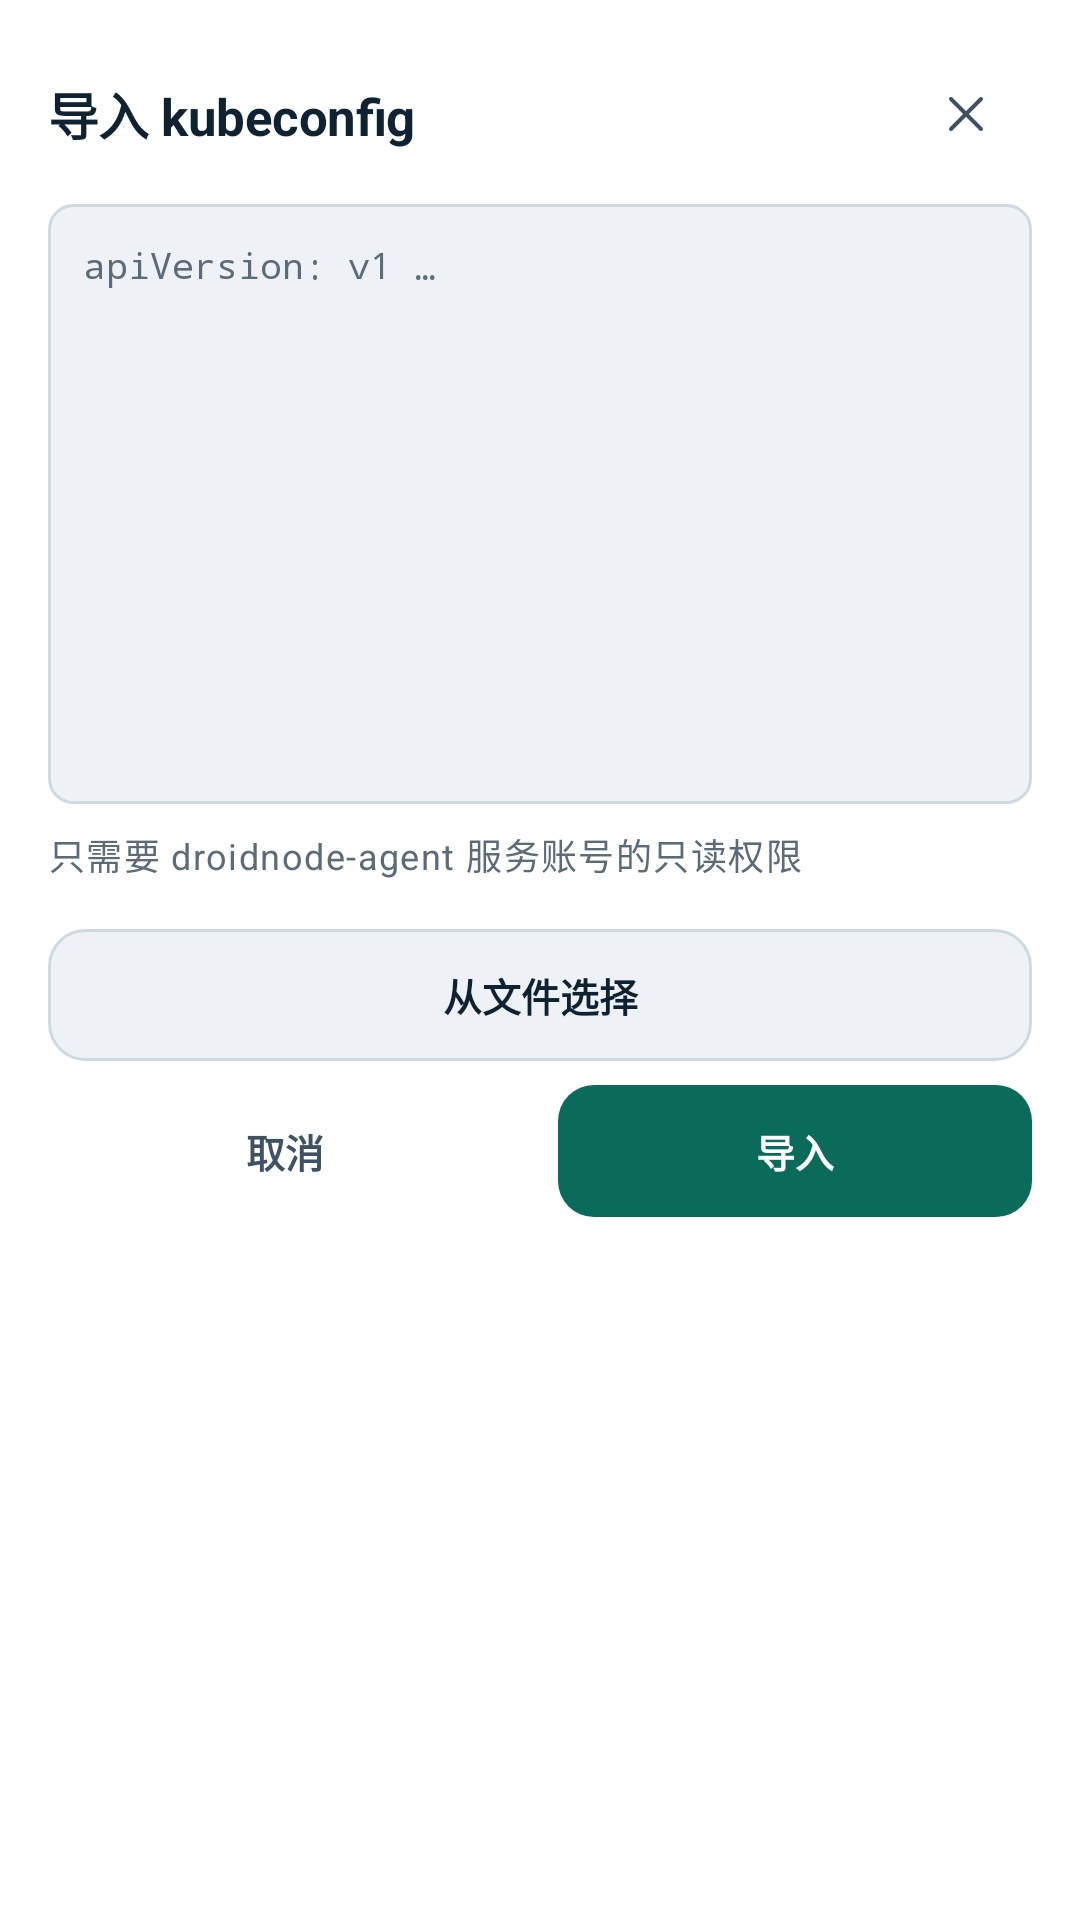

Layout XML and referenced resources for this Android screen:
<!-- AndroidManifest.xml: fallback theme Theme.MaterialComponents.DayNight.NoActionBar -->
<!-- res/layout/sheet_import.xml -->
<?xml version="1.0" encoding="utf-8"?>
<LinearLayout xmlns:android="http://schemas.android.com/apk/res/android"
    android:layout_width="match_parent"
    android:layout_height="wrap_content"
    android:orientation="vertical"
    android:padding="@dimen/sp_4">

    <LinearLayout
        android:layout_width="match_parent"
        android:layout_height="wrap_content"
        android:gravity="center_vertical"
        android:orientation="horizontal">

        <TextView
            style="@style/T.Title"
            android:layout_width="0dp"
            android:layout_height="wrap_content"
            android:layout_weight="1"
            android:text="@string/sheet_import_01" />

        <ImageView
            android:id="@+id/importClose"
            android:layout_width="@dimen/tap"
            android:layout_height="@dimen/tap"
            android:padding="@dimen/sp_3"
            android:src="@drawable/ic_close"
            android:tint="@color/text_2"
            android:contentDescription="@string/sheet_image_02" />
    </LinearLayout>

    <EditText
        android:id="@+id/importText"
        android:layout_width="match_parent"
        android:layout_height="200dp"
        android:layout_marginTop="@dimen/sp_2"
        android:background="@drawable/bg_input"
        android:fontFamily="monospace"
        android:gravity="top|start"
        android:hint="apiVersion: v1 …"
        android:importantForAutofill="no"
        android:inputType="textMultiLine|textNoSuggestions"
        android:minLines="4"
        android:padding="@dimen/sp_3"
        android:scrollbars="vertical"
        android:textColor="@color/text"
        android:textColorHint="@color/text_3"
        android:textSize="@dimen/fs_xs" />

    <TextView
        android:id="@+id/importHint"
        style="@style/T.Label"
        android:layout_width="match_parent"
        android:layout_height="wrap_content"
        android:layout_marginTop="@dimen/sp_2"
        android:text="@string/sheet_import_02" />

    <LinearLayout
        android:layout_width="match_parent"
        android:layout_height="wrap_content"
        android:layout_marginTop="@dimen/sp_4"
        android:orientation="horizontal">

        <TextView
            android:id="@+id/importPick"
            style="@style/Btn"
            android:layout_width="0dp"
            android:layout_height="@dimen/tap"
            android:layout_weight="1"
            android:text="@string/join_16" />
    </LinearLayout>

    <LinearLayout
        android:layout_width="match_parent"
        android:layout_height="wrap_content"
        android:layout_marginTop="@dimen/sp_2"
        android:orientation="horizontal">

        <TextView
            android:id="@+id/importCancel"
            style="@style/Btn.Quiet"
            android:layout_width="0dp"
            android:layout_height="@dimen/tap"
            android:layout_weight="1"
            android:text="@string/sheet_confirm_02" />

        <TextView
            android:id="@+id/importOk"
            style="@style/Btn.Primary"
            android:layout_width="0dp"
            android:layout_height="@dimen/tap"
            android:layout_marginLeft="@dimen/sp_3"
            android:layout_weight="1"
            android:text="@string/sheet_import_03" />
    </LinearLayout>
</LinearLayout>
<!-- resources referenced by this layout -->
<resources>
  <color name="text">#FF0F2232</color>
  <color name="text_2">#FF3E5263</color>
  <color name="text_3">#FF5C6B78</color>
  <dimen name="fs_xs">12sp</dimen>
  <dimen name="sp_2">8dp</dimen>
  <dimen name="sp_3">12dp</dimen>
  <dimen name="sp_4">16dp</dimen>
  <dimen name="tap">44dp</dimen>
  <!-- drawable ic_close (drawable) -->
  <?xml version="1.0" encoding="utf-8"?>
  <vector xmlns:android="http://schemas.android.com/apk/res/android"
      android:width="24dp" android:height="24dp"
      android:viewportWidth="24" android:viewportHeight="24">
      <path android:pathData="M6,6 L18,18 M18,6 L6,18"
          android:strokeColor="#FFE9EEF7" android:strokeWidth="1.6" android:fillColor="#00000000" android:strokeLineCap="round"/>
  </vector>
  <string name="join_16">从文件选择</string>
  <string name="sheet_confirm_02">取消</string>
  <string name="sheet_image_02">关闭</string>
  <string name="sheet_import_01">导入 kubeconfig</string>
  <string name="sheet_import_02">只需要 droidnode-agent 服务账号的只读权限</string>
  <string name="sheet_import_03">导入</string>
  <style name="Btn.Primary">
          <item name="android:background">@drawable/bg_btn_primary</item>
          <item name="android:textColor">@color/lamp_ink</item>
      </style>
  <style name="Btn.Quiet">
          <item name="android:background">@drawable/bg_btn_quiet</item>
          <item name="android:textColor">@color/text_2</item>
      </style>
  <style name="T.Label" parent="T">
          <item name="android:textSize">@dimen/fs_xs</item>
          <item name="android:textColor">@color/text_3</item>
          <item name="android:letterSpacing">0.04</item>
      </style>
  <style name="T.Title" parent="T">
          <item name="android:textSize">@dimen/fs_title</item>
          <item name="android:textStyle">bold</item>
          <item name="android:letterSpacing">-0.01</item>
      </style>
  <color name="night_3">#FFEEF2F6</color>
  <dimen name="r_s">8dp</dimen>
  <color name="lamp">#FF0B6B5B</color>
  <color name="rule">#FFCFD9E1</color>
  <dimen name="fs_s">13sp</dimen>
  <!-- drawable bg_btn_primary (drawable) -->
  <?xml version="1.0" encoding="utf-8"?>
  <selector xmlns:android="http://schemas.android.com/apk/res/android">
      <item android:state_pressed="true">
          <shape android:shape="rectangle">
              <solid android:color="@color/lamp_press" />
              <corners android:radius="@dimen/r_m" />
          </shape>
      </item>
      <item>
          <shape android:shape="rectangle">
              <solid android:color="@color/lamp" />
              <corners android:radius="@dimen/r_m" />
          </shape>
      </item>
  </selector>
  <color name="lamp_ink">#FFFFFFFF</color>
  <!-- drawable bg_btn_quiet (drawable) -->
  <?xml version="1.0" encoding="utf-8"?>
  <selector xmlns:android="http://schemas.android.com/apk/res/android">
      <item android:state_pressed="true">
          <shape android:shape="rectangle">
              <solid android:color="@color/night_3" />
              <corners android:radius="@dimen/r_m" />
          </shape>
      </item>
      <item>
          <shape android:shape="rectangle">
              <solid android:color="@color/transparent" />
              <corners android:radius="@dimen/r_m" />
          </shape>
      </item>
  </selector>
  <style name="T">
          <item name="android:textColor">@color/text</item>
          <item name="android:textSize">@dimen/fs_m</item>
          <item name="android:lineSpacingMultiplier">1.45</item>
      </style>
  <dimen name="fs_title">17sp</dimen>
  <color name="rule_soft">#FFE3EAF0</color>
  <dimen name="r_m">12dp</dimen>
  <color name="lamp_press">#FF095A4C</color>
  <color name="transparent">#00000000</color>
  <dimen name="fs_m">15sp</dimen>
</resources>
